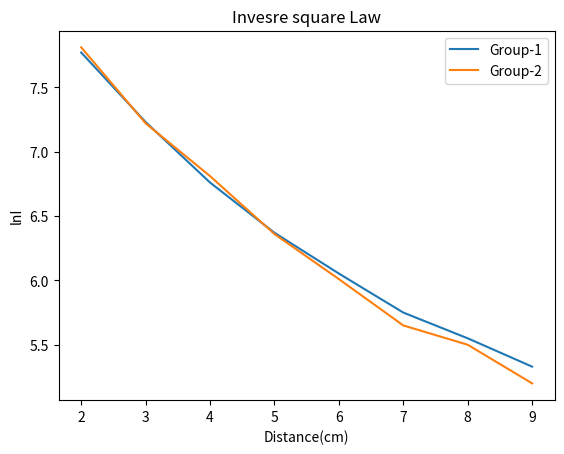

The matplotlib source for this figure:
import matplotlib.pyplot as plt
x=[2,3,4,5,6,7,8,9]
y=[7.77,7.23,6.76,6.37,6.053,5.75,5.55,5.33]
x2=[2,3,4,5,6,7,8,9]
y2=[7.81,7.22,6.81,6.36,6.01,5.65,5.5,5.2]

plt.plot(x,y,label="Group-1")
plt.plot(x2,y2,label="Group-2")
plt.title("Invesre square Law")
plt.xlabel("Distance(cm)")
plt.ylabel("lnI")
plt.legend()
plt.show()
